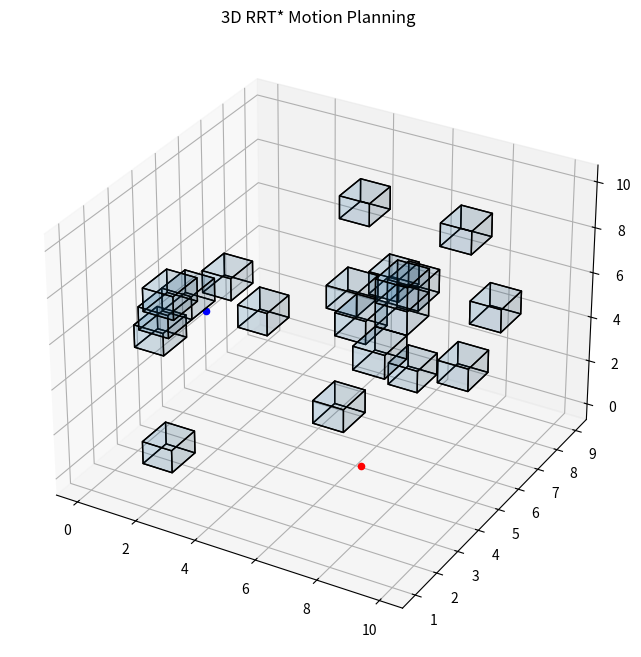

This chart was generated by the following Python code:
import numpy as np
import matplotlib.pyplot as plt
import random 
import math

# Cage dimensions 
cage_x = 10
cage_y = 10
cage_z = 10

# Obstacle probability
p = 0.02

# Seed for reproducibility
np.random.seed()

grid = np.random.rand(cage_x, cage_y, cage_z) < p

def euclidean_distance(x2,y2,z2,x1,y1,z1):
    return math.sqrt((x2-x1)**2 + (y2-y1)**2 + (z2-z1)**2)


def check_grid(x, y, z):
    x = math.floor(x)
    y = math.floor(y)
    z = math.floor(z)
    return grid[x, y, z]


def select_start():
    while True:
        x = random.random() * cage_x
        y = random.random() * cage_y
        z = random.random() * cage_z

        if not check_grid(x, y, z):
            return x, y, z
        

def select_end(x_start , y_start , z_start, min_dist = 7):
    while True:
        x = random.random() * cage_x
        y = random.random() * cage_y
        z = random.random() * cage_z

        if not check_grid(x, y, z):
            if euclidean_distance(x,y,z,x_start,y_start,z_start) > min_dist:
                return x, y, z




##### Algorithm ######
class Node:
    def __init__(self, x, y, z, g, parent=None):
        self.x = x 
        self.y = y 
        self.z = z
        self.g = g
        self.parent = parent # Pointer to the parent node
        self.children = []

neighborhood_radius = 1.5

class Planner:

    def __init__(self):
        self.tree = []


    def find_neighbors(self, tree, x, y, z, neighborhood_radius):

        neighbors = []

        for node in tree:

            d = euclidean_distance(
                node.x,
                node.y,
                node.z,
                x,
                y,
                z
            )

            if d < neighborhood_radius:
                neighbors.append((node, d))

        return neighbors



    def find_best_node(self, tree, current_node, grid, neighborhood_radius):

        neighbors = self.find_neighbors(
            tree,
            current_node.x,
            current_node.y,
            current_node.z,
            neighborhood_radius
        )


        for node, d in neighbors:

            tentative_g = node.g + d

            if tentative_g < current_node.g:

                if not self.check_for_obstacles(
                    node,
                    current_node,
                    grid
                ):

                    current_node.g = tentative_g
                    current_node.parent = node


        return current_node



    def update_child_nodes(self, node):

        for child in node.children:

            child.g = node.g + euclidean_distance(
                node.x,
                node.y,
                node.z,
                child.x,
                child.y,
                child.z
            )

            self.update_child_nodes(child)



    def update_neighborhood(self, neighborhood, new_node, grid):

        for node, d in neighborhood:

            tentative_g = new_node.g + d


            if tentative_g < node.g:


                if not self.check_for_obstacles(
                    new_node,
                    node,
                    grid
                ):


                    old_parent = node.parent


                    if old_parent is not None:
                        old_parent.children.remove(node)


                    node.parent = new_node

                    new_node.children.append(node)

                    node.g = tentative_g


                    self.update_child_nodes(node)



    def check_for_obstacles(self, node1, node2, grid):

        x1 = node1.x
        y1 = node1.y
        z1 = node1.z


        x2 = node2.x
        y2 = node2.y
        z2 = node2.z


        v = np.array([
            x2-x1,
            y2-y1,
            z2-z1
        ])


        norm = np.linalg.norm(v)


        if norm == 0:
            return False


        unit_v = v / norm


        step = 0.03

        safety_box_size = 0.6



        for i in range(int(round(norm / step))):


            new_point = (
                unit_v * step * i +
                np.array([x1,y1,z1])
            )



            xmin = int(round(
                new_point[0] -
                safety_box_size/2
            ))

            xmax = int(round(
                new_point[0] +
                safety_box_size/2
            ))



            ymin = int(round(
                new_point[1] -
                safety_box_size/2
            ))

            ymax = int(round(
                new_point[1] +
                safety_box_size/2
            ))



            zmin = int(round(
                new_point[2] -
                safety_box_size/2
            ))

            zmax = int(round(
                new_point[2] +
                safety_box_size/2
            ))



            if not (
                0 <= xmin < grid.shape[0] and
                0 <= xmax < grid.shape[0] and
                0 <= ymin < grid.shape[1] and
                0 <= ymax < grid.shape[1] and
                0 <= zmin < grid.shape[2] and
                0 <= zmax < grid.shape[2]
            ):
                return True



            for x in range(xmin,xmax+1):

                for y in range(ymin,ymax+1):

                    for z in range(zmin,zmax+1):

                        if grid[x,y,z]:

                            return True



        return False
    

    def rrt(self,
            grid,
            start,
            goal,
            max_iter=2000,
            step_size=0.5,
            bias=0.1,
            neighborhood_radius=2.0,
            visualize = False):


        start_x, start_y, start_z = start
        goal_x, goal_y, goal_z = goal


        self.tree = [
            Node(start_x, start_y, start_z, g=0)
        ]

        tree = self.tree



        if visualize:
            # 3D plot
            plt.ion()

            fig = plt.figure(figsize=(8,8))

            ax = fig.add_subplot(
            111,
            projection='3d'
            )


            ax.voxels(
            grid,
            edgecolor='k',
            alpha=0.1
            )


            ax.scatter(
            start_x,
            start_y,
            start_z,
            color='blue',
            s=20,
            label="Start"
            )


            ax.scatter(
            goal_x,
            goal_y,
            goal_z,
            color='red',
            s=20,
            label="Goal"
            )


            ax.set_title(
            "3D RRT* Motion Planning"
            )



        for i in range(max_iter):


            # Random sampling
            if random.random() < bias:

                x_rand, y_rand, z_rand = goal


            else:

                x_rand = random.uniform(
                    0,
                    grid.shape[0]-1
                )

                y_rand = random.uniform(
                    0,
                    grid.shape[1]-1
                )

                z_rand = random.uniform(
                    0,
                    grid.shape[2]-1
                )



            # Find nearest node

            nearest_node = tree[0]

            min_dist = float("inf")



            for node in tree:


                dist = euclidean_distance(
                    node.x,
                    node.y,
                    node.z,
                    x_rand,
                    y_rand,
                    z_rand
                )


                if dist < min_dist:

                    min_dist = dist

                    nearest_node = node




            # Steer toward random point

            direction = np.array([

                x_rand-nearest_node.x,

                y_rand-nearest_node.y,

                z_rand-nearest_node.z

            ])



            distance = np.linalg.norm(direction)



            if distance == 0:

                continue



            direction = direction / distance



            x_new = (
                nearest_node.x +
                step_size * direction[0]
            )

            y_new = (
                nearest_node.y +
                step_size * direction[1]
            )

            z_new = (
                nearest_node.z +
                step_size * direction[2]
            )



            # Bounds check

            in_bounds = (

                0 <= x_new < grid.shape[0] and

                0 <= y_new < grid.shape[1] and

                0 <= z_new < grid.shape[2]

            )


            if not in_bounds:

                continue



            # Collision check

            temp_node = Node(
                x_new,
                y_new,
                z_new,
                g=np.inf
            )



            if self.check_for_obstacles(
                nearest_node,
                temp_node,
                grid
            ):

                continue




            # Create new node

            new_node = Node(

                x_new,

                y_new,

                z_new,

                g =

                nearest_node.g +
                euclidean_distance(nearest_node.x,nearest_node.y,nearest_node.z,x_new,y_new,z_new),
                parent=nearest_node

            )




            # RRT* optimization

            neighborhood = self.find_neighbors(

                tree,
                x_new,
                y_new,
                z_new,
                neighborhood_radius

            )



            new_node = self.find_best_node(

                tree,
                new_node,
                grid,
                neighborhood_radius

            )



            new_node.parent.children.append(
                new_node
            )


            tree.append(
                new_node
            )



            self.update_neighborhood(
                neighborhood,
                new_node,
                grid

            )




            # Plot edge
            if visualize:
                ax.plot3D(

                [
                    new_node.parent.x,
                    new_node.x
                ],

                [
                    new_node.parent.y,
                    new_node.y
                ],

                [
                    new_node.parent.z,
                    new_node.z
                ],

                color="red",
                alpha=0.2

                )




            if i % 10 == 0:
                plt.pause(0.001)




            # Goal check

            dist_to_goal = euclidean_distance(
                x_new,
                y_new,
                z_new,
                goal_x,
                goal_y,
                goal_z

            )



            if dist_to_goal <= step_size:



                final_node = Node(

                    goal_x,
                    goal_y,
                    goal_z,
                    g=new_node.g + dist_to_goal,
                    parent=new_node

                )



                new_node.children.append(
                    final_node
                )


                tree.append(
                    final_node
                )


                if visualize:
                    ax.plot3D(

                    [
                        new_node.x,
                        goal_x
                    ],

                    [
                        new_node.y,
                        goal_y
                    ],

                    [
                        new_node.z,
                        goal_z
                    ],

                    color="red",

                    alpha=0.2

                    )




                # Extract path

                path = []
                current = final_node



                while current is not None:

                    path.append(

                        (

                            current.x,
                            current.y,
                            current.z

                        )

                    )

                    current = current.parent




                path.reverse()



                x_path = [
                    p[0]
                    for p in path
                ]

                y_path = [
                    p[1]
                    for p in path
                ]

                z_path = [
                    p[2]
                    for p in path
                ]



                if visualize:
                    ax.plot3D(

                        x_path,

                        y_path,

                        z_path,

                        color="blue",

                        linewidth=2,

                        label="Final Path"

                    )



                    plt.ioff()

                    plt.show()



                return path


        if visualize:
            plt.ioff()
            plt.show()



        return None



# Run
x,y,z = select_start()
start_tuple = (x,y,z)
x2,y2,z2 = select_end(x,y,z)
goal_tuple = (x2,y2,z2)


planner = Planner()

path = planner.rrt(
    grid,
    start_tuple,
    goal_tuple,
    visualize= True
)


print(path)
